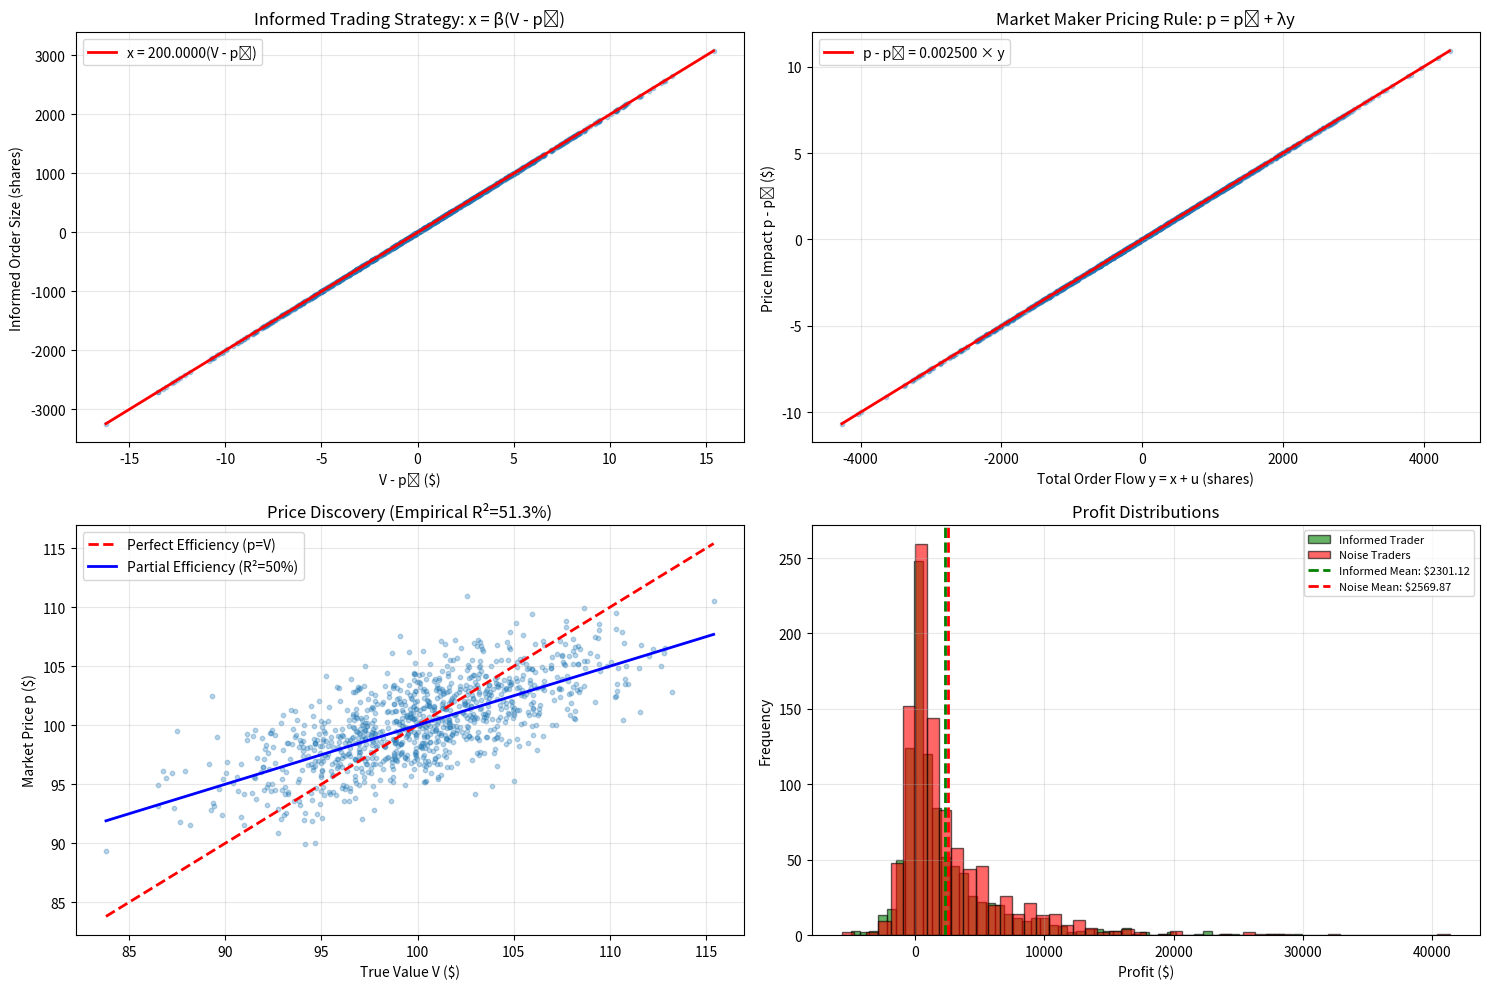

Source code (Python):
import numpy as np
import matplotlib.pyplot as plt
from scipy.optimize import minimize_scalar
from scipy import stats

np.random.seed(42)

# Kyle Model Simulation
class KyleModel:
    def __init__(self, p0=100, sigma_V=5, sigma_u=1000):
        """
        p0: prior price
        sigma_V: standard deviation of fundamental value
        sigma_u: standard deviation of noise trading
        """
        self.p0 = p0
        self.sigma_V = sigma_V
        self.sigma_u = sigma_u
        
        # Kyle's lambda (equilibrium price impact)
        self.lambda_kyle = np.sqrt(sigma_V**2 / (4 * sigma_u**2))
        
        # Informed trader's beta (aggressiveness)
        self.beta = 1 / (2 * self.lambda_kyle)
        
    def simulate_single_period(self):
        """Simulate one trading period"""
        # Draw true value
        V = np.random.normal(self.p0, self.sigma_V)
        
        # Informed trader observes V, chooses order size
        x = self.beta * (V - self.p0)
        
        # Noise traders
        u = np.random.normal(0, self.sigma_u)
        
        # Total order flow
        y = x + u
        
        # Market maker sets price
        p = self.p0 + self.lambda_kyle * y
        
        # Profits
        informed_profit = (V - p) * x
        noise_loss = -(V - p) * u
        mm_profit = 0  # Breaks even in expectation
        
        return {
            'V': V,
            'x': x,
            'u': u,
            'y': y,
            'p': p,
            'informed_profit': informed_profit,
            'noise_loss': noise_loss
        }
    
    def simulate_multi_period(self, n_periods=100):
        """Simulate multiple trading periods"""
        results = []
        for _ in range(n_periods):
            results.append(self.simulate_single_period())
        return results

# Simulation
p0 = 100
sigma_V = 5  # Fundamental volatility
sigma_u = 1000  # Noise trading std dev

model = KyleModel(p0=p0, sigma_V=sigma_V, sigma_u=sigma_u)

print("Kyle Model Simulation")
print("=" * 70)
print(f"\nModel Parameters:")
print(f"Prior Price: ${p0}")
print(f"Fundamental Std Dev: ${sigma_V}")
print(f"Noise Trading Std Dev: {sigma_u} shares")

print(f"\nEquilibrium Values:")
print(f"Kyle's Lambda (λ): ${model.lambda_kyle:.6f} per share")
print(f"Beta (aggressiveness): {model.beta:.4f}")
print(f"Market Depth (1/λ): {1/model.lambda_kyle:.0f} shares per $1")

# Theoretical predictions
theoretical_informed_profit = 0.5 * model.lambda_kyle * sigma_u**2
theoretical_R_squared = 0.5  # 50% of uncertainty resolved

print(f"\nTheoretical Predictions:")
print(f"Expected Informed Profit: ${theoretical_informed_profit:.2f}")
print(f"R² (information revealed): {theoretical_R_squared*100:.0f}%")
print(f"Price Error Var: {(1 - theoretical_R_squared) * sigma_V**2:.2f}")

# Run simulation
n_simulations = 1000
results = model.simulate_multi_period(n_simulations)

# Extract results
V_values = np.array([r['V'] for r in results])
x_values = np.array([r['x'] for r in results])
u_values = np.array([r['u'] for r in results])
y_values = np.array([r['y'] for r in results])
p_values = np.array([r['p'] for r in results])
informed_profits = np.array([r['informed_profit'] for r in results])
noise_losses = np.array([r['noise_loss'] for r in results])

# Empirical results
print(f"\nEmpirical Results ({n_simulations} simulations):")
print(f"Mean Informed Profit: ${informed_profits.mean():.2f} (theoretical: ${theoretical_informed_profit:.2f})")
print(f"Std Dev Informed Profit: ${informed_profits.std():.2f}")
print(f"Mean Noise Trader Loss: ${noise_losses.mean():.2f}")

# Price efficiency
price_errors = V_values - p_values
var_price_error = np.var(price_errors)
R_squared_empirical = 1 - var_price_error / sigma_V**2

print(f"\nPrice Efficiency:")
print(f"Var(V - p): {var_price_error:.2f} (theoretical: {(1-theoretical_R_squared)*sigma_V**2:.2f})")
print(f"Empirical R²: {R_squared_empirical*100:.1f}% (theoretical: {theoretical_R_squared*100:.0f}%)")
print(f"Mean Price Error: ${price_errors.mean():.4f}")
print(f"Std Dev Price Error: ${price_errors.std():.2f}")

# Verify pricing rule
slope, intercept, r_value, p_value, std_err = stats.linregress(y_values, p_values - p0)
print(f"\nEmpirical Pricing Rule: p = {p0} + {slope:.6f} × y")
print(f"Theoretical λ: {model.lambda_kyle:.6f}")
print(f"R² of pricing rule: {r_value**2:.4f}")

# Verify informed trading rule
slope_x, intercept_x, r_value_x, _, _ = stats.linregress(V_values - p0, x_values)
print(f"\nEmpirical Trading Rule: x = {slope_x:.4f} × (V - p₀)")
print(f"Theoretical β: {model.beta:.4f}")
print(f"R² of trading rule: {r_value_x**2:.4f}")

# Visualization
fig, axes = plt.subplots(2, 2, figsize=(15, 10))

# Plot 1: Informed trading strategy
axes[0, 0].scatter(V_values - p0, x_values, alpha=0.3, s=10)
V_range = np.linspace((V_values - p0).min(), (V_values - p0).max(), 100)
x_predicted = model.beta * V_range
axes[0, 0].plot(V_range, x_predicted, 'r-', linewidth=2, 
               label=f'x = {model.beta:.4f}(V - p₀)')
axes[0, 0].set_xlabel('V - p₀ ($)')
axes[0, 0].set_ylabel('Informed Order Size (shares)')
axes[0, 0].set_title('Informed Trading Strategy: x = β(V - p₀)')
axes[0, 0].legend()
axes[0, 0].grid(alpha=0.3)

# Plot 2: Pricing rule
axes[0, 1].scatter(y_values, p_values - p0, alpha=0.3, s=10)
y_range = np.linspace(y_values.min(), y_values.max(), 100)
p_predicted = model.lambda_kyle * y_range
axes[0, 1].plot(y_range, p_predicted, 'r-', linewidth=2,
               label=f'p - p₀ = {model.lambda_kyle:.6f} × y')
axes[0, 1].set_xlabel('Total Order Flow y = x + u (shares)')
axes[0, 1].set_ylabel('Price Impact p - p₀ ($)')
axes[0, 1].set_title('Market Maker Pricing Rule: p = p₀ + λy')
axes[0, 1].legend()
axes[0, 1].grid(alpha=0.3)

# Plot 3: Price efficiency
axes[1, 0].scatter(V_values, p_values, alpha=0.3, s=10)
V_range = np.linspace(V_values.min(), V_values.max(), 100)
axes[1, 0].plot(V_range, V_range, 'r--', linewidth=2, label='Perfect Efficiency (p=V)')
axes[1, 0].plot(V_range, p0 + 0.5 * (V_range - p0), 'b-', linewidth=2,
               label='Partial Efficiency (R²=50%)')
axes[1, 0].set_xlabel('True Value V ($)')
axes[1, 0].set_ylabel('Market Price p ($)')
axes[1, 0].set_title(f'Price Discovery (Empirical R²={R_squared_empirical*100:.1f}%)')
axes[1, 0].legend()
axes[1, 0].grid(alpha=0.3)

# Plot 4: Profit distributions
axes[1, 1].hist(informed_profits, bins=50, alpha=0.6, label='Informed Trader', 
               color='green', edgecolor='black')
axes[1, 1].hist(noise_losses, bins=50, alpha=0.6, label='Noise Traders', 
               color='red', edgecolor='black')
axes[1, 1].axvline(informed_profits.mean(), color='green', linestyle='--', 
                  linewidth=2, label=f'Informed Mean: ${informed_profits.mean():.2f}')
axes[1, 1].axvline(noise_losses.mean(), color='red', linestyle='--', 
                  linewidth=2, label=f'Noise Mean: ${noise_losses.mean():.2f}')
axes[1, 1].set_xlabel('Profit ($)')
axes[1, 1].set_ylabel('Frequency')
axes[1, 1].set_title('Profit Distributions')
axes[1, 1].legend(fontsize=8)
axes[1, 1].grid(alpha=0.3)

plt.tight_layout()
plt.show()

# Test theoretical relationship: E[π_informed] = 0.5 * λ * σ_u²
t_stat, p_val = stats.ttest_1samp(informed_profits, theoretical_informed_profit)
print(f"\nHypothesis Test: H0: E[π] = {theoretical_informed_profit:.2f}")
print(f"t-statistic: {t_stat:.2f}")
print(f"p-value: {p_val:.4f}")
if p_val > 0.05:
    print("Result: Cannot reject H0 - consistent with theory")
else:
    print("Result: Reject H0")

# Comparative statics: vary noise trading
print(f"\n\nComparative Statics: Effect of Noise Trading")
print("=" * 70)

sigma_u_values = [500, 1000, 2000, 5000]
for sigma_u_test in sigma_u_values:
    model_test = KyleModel(p0=p0, sigma_V=sigma_V, sigma_u=sigma_u_test)
    theoretical_profit = 0.5 * model_test.lambda_kyle * sigma_u_test**2
    
    print(f"\nσ_u = {sigma_u_test}:")
    print(f"  λ = {model_test.lambda_kyle:.6f}")
    print(f"  β = {model_test.beta:.4f}")
    print(f"  Market Depth = {1/model_test.lambda_kyle:.0f} shares/$")
    print(f"  Expected Informed Profit = ${theoretical_profit:.2f}")

# Verify zero-sum property
total_pnl = informed_profits + noise_losses
print(f"\n\nZero-Sum Verification:")
print(f"Mean Total PnL: ${total_pnl.mean():.4f} (should be ≈ 0)")
print(f"Std Dev Total PnL: ${total_pnl.std():.2f}")

# Market maker breaks even
mm_pnl = -(informed_profits + noise_losses)
print(f"Market Maker Mean PnL: ${mm_pnl.mean():.4f} (should be ≈ 0)")

# Information content of order flow
# Regress V on y to see how much information order flow contains
slope_info, intercept_info, r_value_info, _, _ = stats.linregress(y_values, V_values)
print(f"\n\nInformation Content of Order Flow:")
print(f"Regression: V = {intercept_info:.2f} + {slope_info:.6f} × y")
print(f"R²: {r_value_info**2:.3f}")
print(f"Interpretation: Order flow explains {r_value_info**2*100:.1f}% of fundamental value variation")
